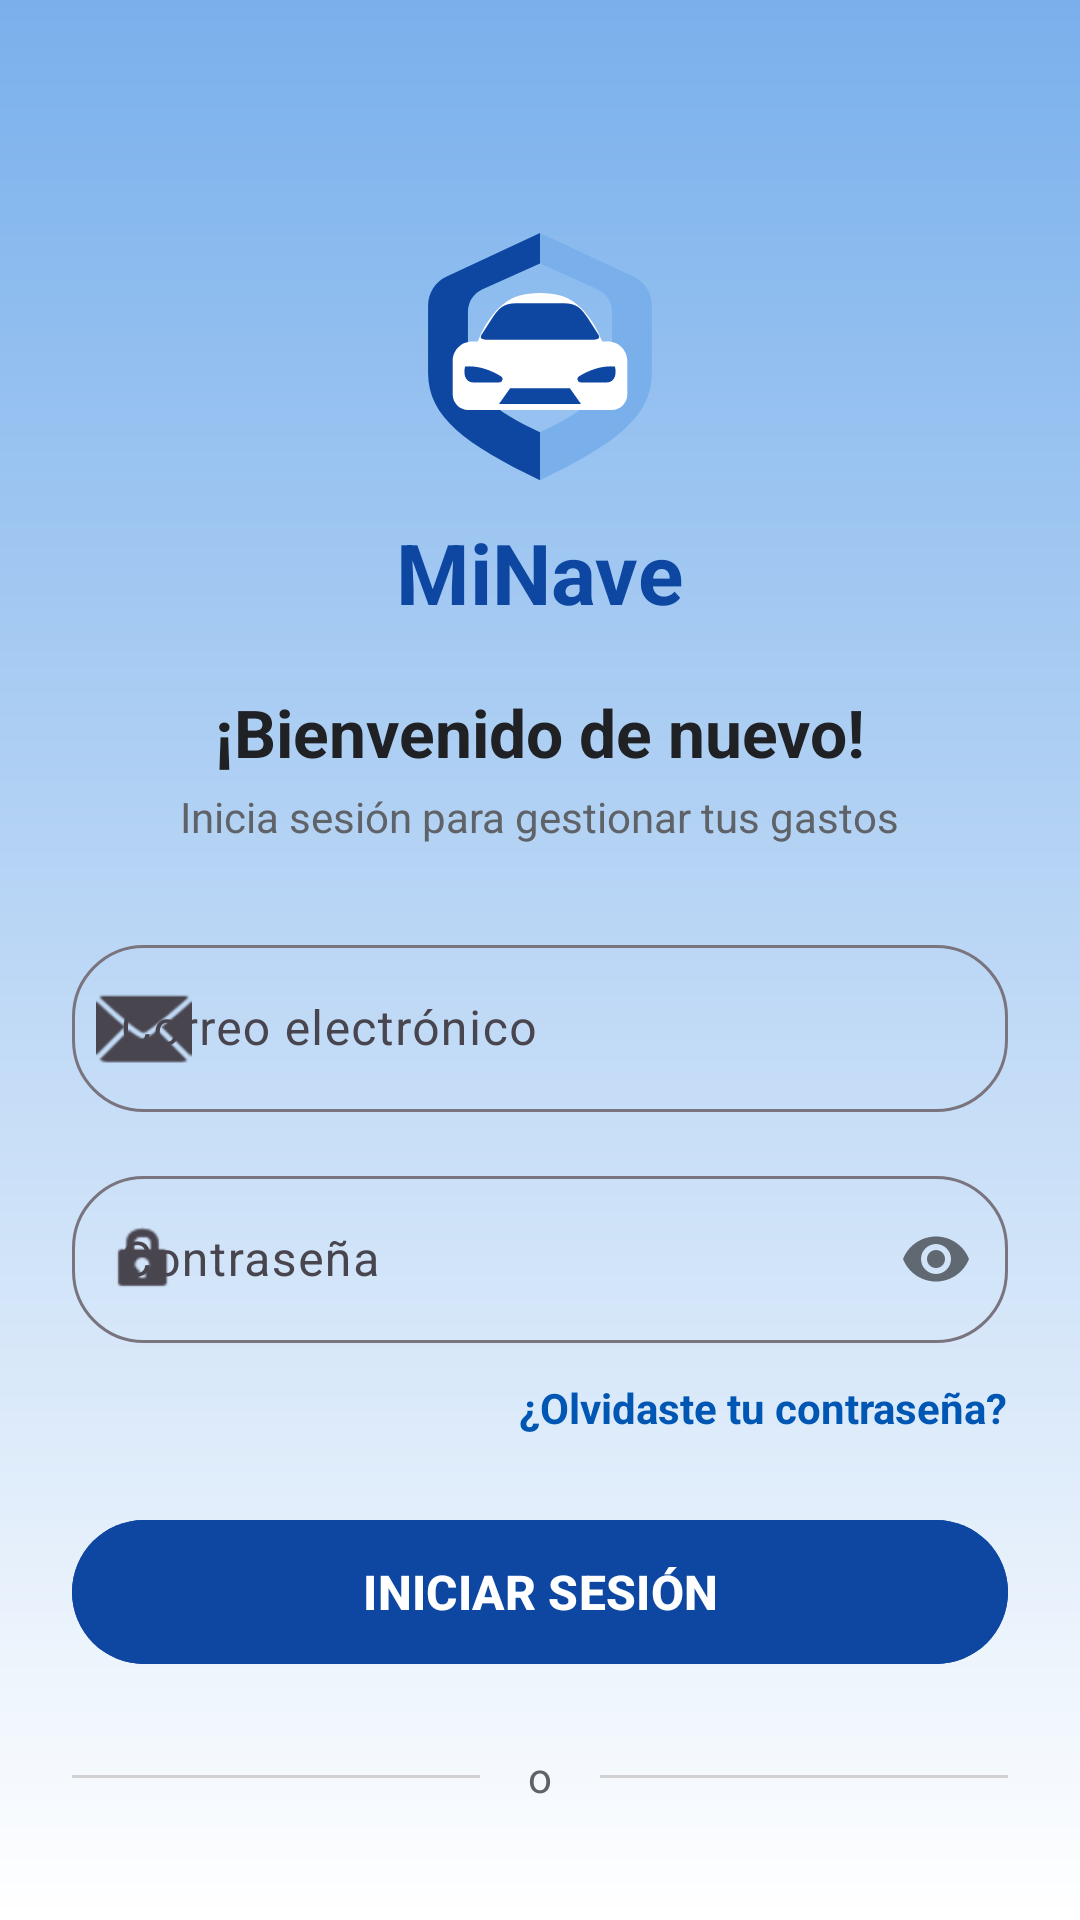

Here is an Android app screen rendered from its layout file. Give the layout XML and the strings, colors and styles it references.
<!-- AndroidManifest.xml: application theme Theme.MiNave -->
<!-- res/layout/activity_login.xml -->
<?xml version="1.0" encoding="utf-8"?>
<androidx.constraintlayout.widget.ConstraintLayout xmlns:android="http://schemas.android.com/apk/res/android"
    xmlns:app="http://schemas.android.com/apk/res-auto"
    xmlns:tools="http://schemas.android.com/tools"
    android:id="@+id/vista_raiz_login"
    android:layout_width="match_parent"
    android:layout_height="match_parent"
    android:background="@drawable/bg_degradado_bienvenida"
    android:padding="24dp"
    tools:context=".ui.activities.LoginActivity">

    <ScrollView
        android:layout_width="match_parent"
        android:layout_height="match_parent"
        android:fillViewport="true"
        android:scrollbars="none">

        <LinearLayout
            android:layout_width="match_parent"
            android:layout_height="wrap_content"
            android:gravity="center_horizontal"
            android:orientation="vertical">

            <ImageView
                android:id="@+id/img_logo_principal"
                android:layout_width="160dp"
                android:layout_height="100dp"
                android:layout_marginTop="40dp"
                android:scaleType="fitCenter"
                android:src="@drawable/minave_logo" />

            <TextView
                android:id="@+id/txt_nombre_app"
                android:layout_width="wrap_content"
                android:layout_height="wrap_content"
                android:layout_marginTop="8dp"
                android:text="MiNave"
                android:textColor="@color/azul_principal"
                android:textSize="28sp"
                android:textStyle="bold" />

            <TextView
                android:id="@+id/txt_titulo_bienvenida"
                android:layout_width="wrap_content"
                android:layout_height="wrap_content"
                android:layout_marginTop="20dp"
                android:text="¡Bienvenido de nuevo!"
                android:textColor="@color/negro_texto"
                android:textSize="22sp"
                android:textStyle="bold" />

            <TextView
                android:id="@+id/txt_subtitulo_bienvenida"
                android:layout_width="wrap_content"
                android:layout_height="wrap_content"
                android:layout_marginTop="4dp"
                android:text="Inicia sesión para gestionar tus gastos"
                android:textColor="@color/gris_subtitulo"
                android:textSize="14sp" />

            <com.google.android.material.textfield.TextInputLayout
                android:id="@+id/contenedor_correo"
                style="@style/Widget.Material3.TextInputLayout.OutlinedBox"
                android:layout_width="match_parent"
                android:layout_height="wrap_content"
                android:layout_marginTop="28dp"
                android:hint="Correo electrónico"
                app:boxCornerRadiusBottomEnd="24dp"
                app:boxCornerRadiusBottomStart="24dp"
                app:boxCornerRadiusTopEnd="24dp"
                app:boxCornerRadiusTopStart="24dp"
                app:startIconDrawable="@android:drawable/ic_dialog_email">

                <com.google.android.material.textfield.TextInputEditText
                    android:id="@+id/campo_correo"
                    android:layout_width="match_parent"
                    android:layout_height="wrap_content"
                    android:inputType="textEmailAddress"
                    android:textColor="@color/negro_texto" />
            </com.google.android.material.textfield.TextInputLayout>

            <com.google.android.material.textfield.TextInputLayout
                android:id="@+id/contenedor_contrasena"
                style="@style/Widget.Material3.TextInputLayout.OutlinedBox"
                android:layout_width="match_parent"
                android:layout_height="wrap_content"
                android:layout_marginTop="16dp"
                android:hint="Contraseña"
                app:boxCornerRadiusBottomEnd="24dp"
                app:boxCornerRadiusBottomStart="24dp"
                app:boxCornerRadiusTopEnd="24dp"
                app:boxCornerRadiusTopStart="24dp"
                app:passwordToggleEnabled="true"
                app:startIconDrawable="@android:drawable/ic_lock_idle_lock">

                <com.google.android.material.textfield.TextInputEditText
                    android:id="@+id/campo_contrasena"
                    android:layout_width="match_parent"
                    android:layout_height="wrap_content"
                    android:inputType="textPassword"
                    android:textColor="@color/negro_texto" />
            </com.google.android.material.textfield.TextInputLayout>

            <RelativeLayout
                android:layout_width="match_parent"
                android:layout_height="wrap_content"
                android:layout_marginTop="12dp">

                <TextView
                    android:id="@+id/txt_olvido_contrasena"
                    android:layout_width="wrap_content"
                    android:layout_height="wrap_content"
                    android:layout_alignParentEnd="true"
                    android:text="¿Olvidaste tu contraseña?"
                    android:textColor="@color/azul_enlace"
                    android:textSize="14sp"
                    android:textStyle="bold" />
            </RelativeLayout>

            <com.google.android.material.button.MaterialButton
                android:id="@+id/btn_iniciar_sesion"
                style="@style/Widget.Material3.Button"
                android:layout_width="match_parent"
                android:layout_height="56dp"
                android:layout_marginTop="24dp"
                android:backgroundTint="@color/azul_principal"
                android:text="INICIAR SESIÓN"
                android:textColor="@color/blanco"
                android:textSize="16sp"
                android:textStyle="bold"
                app:cornerRadius="28dp" />

            <LinearLayout
                android:id="@+id/contenedor_divisor"
                android:layout_width="match_parent"
                android:layout_height="wrap_content"
                android:layout_marginTop="24dp"
                android:gravity="center"
                android:orientation="horizontal">

                <View
                    android:layout_width="0dp"
                    android:layout_height="1dp"
                    android:layout_weight="1"
                    android:background="#D1D1D1" />

                <TextView
                    android:layout_width="wrap_content"
                    android:layout_height="wrap_content"
                    android:layout_marginHorizontal="16dp"
                    android:text="o"
                    android:textColor="@color/gris_subtitulo"
                    android:textSize="14sp" />

                <View
                    android:layout_width="0dp"
                    android:layout_height="1dp"
                    android:layout_weight="1"
                    android:background="#D1D1D1" />
            </LinearLayout>

            <TextView
                android:id="@+id/txt_sugerencia_registro"
                android:layout_width="wrap_content"
                android:layout_height="wrap_content"
                android:layout_marginTop="20dp"
                android:text="¿No tienes cuenta? Regístrate"
                android:textColor="@color/gris_subtitulo" />

            <com.google.android.material.button.MaterialButton
                android:id="@+id/btn_crear_cuenta"
                style="@style/Widget.Material3.Button.TonalButton"
                android:layout_width="match_parent"
                android:layout_height="56dp"
                android:layout_marginTop="12dp"
                android:layout_marginBottom="24dp"
                android:backgroundTint="@color/gris_boton_secundario"
                android:text="CREAR CUENTA"
                android:textColor="@color/negro_texto"
                android:textSize="16sp"
                android:textStyle="bold"
                app:cornerRadius="28dp" />

        </LinearLayout>
    </ScrollView>
</androidx.constraintlayout.widget.ConstraintLayout>
<!-- resources referenced by this layout -->
<resources>
  <color name="azul_enlace">#0056B3</color>
  <color name="azul_principal">#0D47A1</color>
  <color name="blanco">#FFFFFF</color>
  <color name="gris_boton_secundario">#E8EDF5</color>
  <color name="gris_subtitulo">#5F6368</color>
  <color name="negro_texto">#202124</color>
  <!-- drawable bg_degradado_bienvenida (drawable) -->
  <?xml version="1.0" encoding="utf-8"?>
  <shape xmlns:android="http://schemas.android.com/apk/res/android"
      android:shape="rectangle">
      <gradient
          android:angle="270"
          android:startColor="@color/degradado_inicio"
          android:endColor="@color/degradado_fin"
          android:type="linear" />
  </shape>
  <!-- drawable minave_logo (drawable) -->
  <vector xmlns:android="http://schemas.android.com/apk/res/android"
      android:width="512dp"
      android:height="512dp"
      android:viewportWidth="512"
      android:viewportHeight="512">
    <path
        android:pathData="M256,70L95,145C78,153 65,172 65,194V309C65,384 129,431 256,492L256,410C180,374 133,339 133,290V205C133,187 143,173 158,166L256,122Z"
        android:fillColor="#0D47A1"/>
    <path
        android:pathData="M256,70L417,145C434,153 447,172 447,194V309C447,384 383,431 256,492L256,410C332,374 379,339 379,290V205C379,187 369,173 354,166L256,122Z"
        android:fillColor="#79B0EC"/>
    <path
        android:pathData="M150,255C165,215 192,185 220,177C243,171 269,171 292,177C320,185 347,215 362,255L372,255C390,255 405,270 405,288V345C405,360 393,372 378,372H134C119,372 107,360 107,345V288C107,270 122,255 140,255Z"
        android:fillColor="#FFFFFF"/>
    <path
        android:pathData="M215,190H297C318,190 328,200 338,216L356,244C359,249 355,252 348,252H164C157,252 153,249 156,244L174,216C184,200 194,190 215,190Z"
        android:fillColor="#0D47A1"/>
    <path
        android:pathData="M128,298C145,296 168,301 190,315C194,318 192,325 186,325H142C132,325 124,316 128,298Z"
        android:fillColor="#0D47A1"/>
    <path
        android:pathData="M384,298C367,296 344,301 322,315C318,318 320,325 326,325H370C380,325 388,316 384,298Z"
        android:fillColor="#0D47A1"/>
    <path
        android:pathData="M205,335H307L326,362H186Z"
        android:fillColor="#0D47A1"/>
  </vector>
  <style name="Theme.MiNave" parent="Base.Theme.MiNave" />
  <color name="degradado_inicio">#79B0EC</color>
  <color name="degradado_fin">#FFFFFF</color>
  <style name="Base.Theme.MiNave" parent="Theme.Material3.DayNight.NoActionBar">
          
          
      </style>
</resources>
